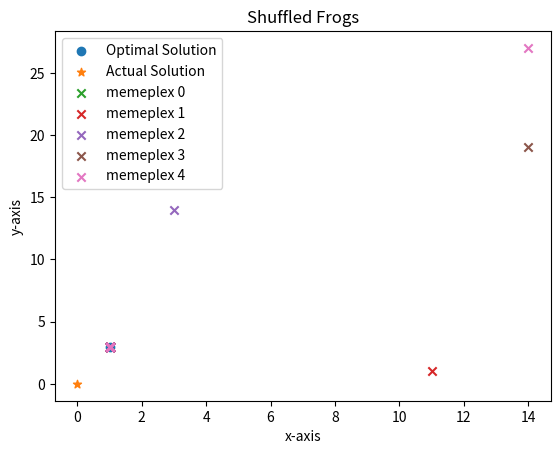

Write the Python code that produced this figure.
import numpy as np
import matplotlib.pyplot as plt

best_solun=np.array(2)
def opt_func(value):
    output = np.sqrt((value ** 2).sum())
    return output

def gen_frogs(frogs, dimension):
    # frogs =  (np.random.randn(frogs, dimension)) 
    frogs =  (np.random.randint(1,28,(frogs, dimension))) 
    print(frogs)
    print(np.shape(frogs))
    return frogs

def sort_frogs(frogs, mplx_no, opt_func):
    
    # Find fitness of each frog
    fitness = np.array(list(map(opt_func, frogs)))
    sorted_fitness = np.argsort(fitness)
    memeplexes = np.zeros((mplx_no, int(frogs.shape[0]/mplx_no)))
    for j in range(memeplexes.shape[1]):
        for i in range(mplx_no):
            memeplexes[i, j] = sorted_fitness[i+(mplx_no*j)]
    return memeplexes

def local_search(frogs, memeplex, opt_func):
    # Select worst, best, greatest frogs
    frog_w = frogs[int(memeplex[-1])]
    frog_b = frogs[int(memeplex[0])]
    frog_g = best_solun
    # print(memeplex)
    # Move worst wrt best frog
    frog_w_new = frog_w + (np.random.rand() * (frog_b - frog_w))
    # If change not better, move worst wrt greatest frog
    if opt_func(frog_w_new) > opt_func(frog_w):
        frog_w_new = frog_w + (np.random.rand() * (frog_g - frog_w))
    # If change not better, random new worst frog
    if opt_func(frog_w_new) > opt_func(frog_w):
        frog_w_new = gen_frogs(1, frogs.shape[1])[0]
    # Replace worst frog
    frogs[int(memeplex[-1])] = frog_w_new
    return frogs

def shuffle_memeplexes(frogs, memeplexes):
    # Flatten the array
    temp = memeplexes.flatten()
    #Shuffle the array
    np.random.shuffle(temp)
    # Reshape
    temp = temp.reshape((memeplexes.shape[0], memeplexes.shape[1]))
    return temp

def sfla(opt_func, frogs, dimension, mplx_no, mplx_iters, solun_iters):
    # Generate frogs around the solution
    frogs = gen_frogs(frogs, dimension)
    memeplexes = sort_frogs(frogs, mplx_no, opt_func)
    # Best solution as greatest frog
    global best_solun 
    best_solun = frogs[int(memeplexes[0, 0])]
    # For the number of iterations
    for i in range(solun_iters):
        # Shuffle memeplexes
        memeplexes = shuffle_memeplexes(frogs, memeplexes)
        # For each memeplex
        for mplx_idx, memeplex in enumerate(memeplexes):
            # For number of memeplex iterations
            for j in range(mplx_iters):
                # Perform local search
                frogs = local_search(frogs, memeplex, opt_func)
            # Rearrange memeplexes
            memeplexes = sort_frogs(frogs, mplx_no, opt_func)
            # Check and select new best frog as the greatest frog
            new_best_solun = frogs[int(memeplexes[0, 0])]
            if opt_func(new_best_solun) < opt_func(best_solun):
                best_solun = new_best_solun
    return best_solun, frogs, memeplexes.astype(int)

def main():
    # Run algorithm
    solun, frogs, memeplexes = sfla(opt_func, 80, 2, 5, 25, 50)
    print("Optimal Solution (closest to zero): {}".format(solun))
    # print(frogs)
    # print(memeplexes)

    plt.scatter(solun[0], solun[1], marker='o', label="Optimal Solution")
    plt.scatter(0, 0, marker='*', label='Actual Solution')
    
    # Place memeplexes
    for idx, memeplex in enumerate(memeplexes):
        # print(frogs[memeplex,0],frogs[memeplex,1])
        # print(count)
        # count+=1
        # print((frogs[memeplex]))
        plt.scatter(frogs[memeplex, 0], frogs[memeplex, 1], marker='x', label="memeplex {}".format(idx))
        # plt.pause(0.5)
        # plt.scatter( (frogs[memeplex])[0][0], (frogs[memeplex])[0][0], marker='x', label="memeplex {}".format(idx))    
    # Plot properties
    plt.legend()
    plt.xlabel("x-axis")
    plt.ylabel("y-axis")
    plt.title("Shuffled Frogs")
    # Show plot
    plt.show()

if __name__ == '__main__':
    main()